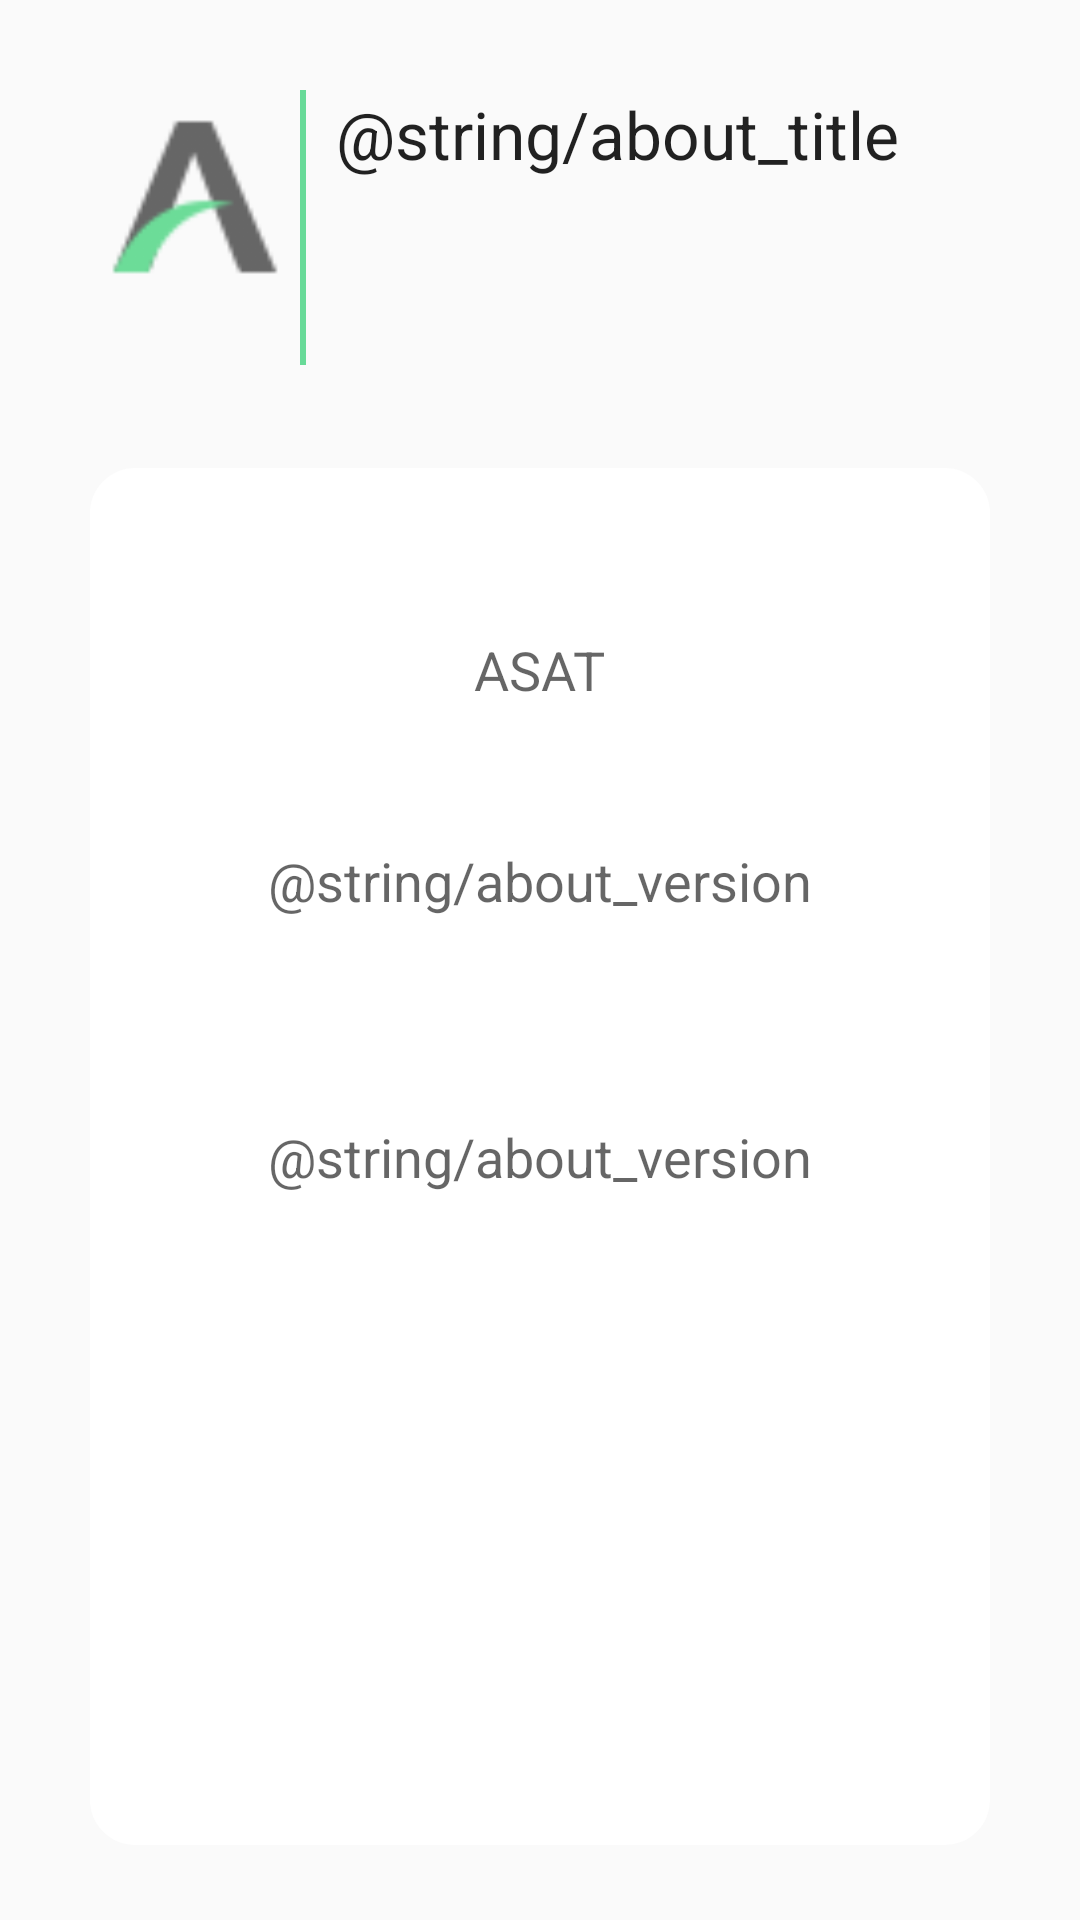

Here is an Android app screen rendered from its layout file. Give the layout XML and the strings, colors and styles it references.
<!-- AndroidManifest.xml: application theme AppTheme -->
<!-- res/layout/fragment_about.xml -->
<LinearLayout xmlns:android="http://schemas.android.com/apk/res/android"
    xmlns:tools="http://schemas.android.com/tools"
    android:layout_width="match_parent"
    android:layout_height="match_parent"
    android:orientation="vertical"
    android:paddingLeft="30dp"
    android:paddingRight="30dp"
    android:paddingTop="30dp"
    android:paddingBottom="25dp"
    tools:context="com.asat.amesoft.asat.fragments.AboutFragment">

    <LinearLayout
        android:layout_width="match_parent"
        android:layout_height="0dp"
        android:layout_weight="0.8"
        android:orientation="horizontal"
        >
        <ImageView
            android:layout_width="70dp"
            android:layout_height="70dp"
            android:src="@drawable/about"
            />
        <View
            android:layout_width="2dp"
            android:layout_height="match_parent"
            android:background="@color/colorAccent"
            />
        <TextView
            android:id="@+id/about_title"
            android:paddingLeft="10dp"
            android:text="@string/about_title"
            android:layout_width="match_parent"
            android:layout_height="match_parent"
            android:textAppearance="?android:attr/textAppearanceLarge"
            />

    </LinearLayout>

    <Space
        android:layout_width="match_parent"
        android:layout_height="0dp"
        android:layout_weight="0.3"/>

    <RelativeLayout
        android:background="@drawable/asat_layout"
        android:padding="15dp"
        android:layout_width="match_parent"
        android:layout_height="0dp"
        android:layout_weight="4"
        android:orientation="vertical"
        >

        <TextView
            android:id="@+id/about_appname"
            android:layout_marginTop="40dp"
            android:layout_width="wrap_content"
            android:layout_height="wrap_content"
            android:textAppearance="?android:attr/textAppearanceMedium"
            android:text="@string/app_name"
            android:layout_alignParentTop="true"
            android:layout_centerHorizontal="true" />

        <TextView
            android:layout_marginTop="46dp"
            android:layout_width="wrap_content"
            android:layout_height="wrap_content"
            android:textAppearance="?android:attr/textAppearanceMedium"
            android:text="@string/about_version"
            android:layout_below="@+id/about_appname"
            android:layout_centerHorizontal="true"
            android:id="@+id/textView2" />

        <TextView
            android:id="@+id/about_version"
            android:layout_width="wrap_content"
            android:layout_height="wrap_content"
            android:textAppearance="?android:attr/textAppearanceMedium"
            android:text="@string/about_version"
            android:layout_centerVertical="true"
            android:layout_centerHorizontal="true" />



    </RelativeLayout>


</LinearLayout>
<!-- resources referenced by this layout -->
<resources>
  <color name="colorAccent">#68DA98</color>
  <!-- drawable about: png bitmap (drawable-mdpi, 25312 bytes) -->
  <!-- drawable asat_layout (drawable) -->
  <?xml version="1.0" encoding="utf-8"?>
  <selector xmlns:android="http://schemas.android.com/apk/res/android">
      <item>
          <shape android:shape="rectangle">
              <solid android:color="@color/colorBackground"/>
              
              <corners android:radius="15dp" />
          </shape>
      </item>
  </selector>
  <string name="about_title">Acerca de</string>
  <string name="about_version">Versión</string>
  <string name="app_name">ASAT</string>
  <style name="AppTheme" parent="Theme.AppCompat.Light.DarkActionBar">
          
          <item name="colorPrimary">@color/colorPrimary</item>
          <item name="colorPrimaryDark">@color/colorPrimaryDark</item>
          <item name="colorAccent">@color/colorAccent</item>
          <item name="android:buttonStyle">@style/AsatButton</item>
  
      </style>
  <color name="colorBackground">#FFFFFF</color>
  <color name="colorPrimary">#3F51B5</color>
  <color name="colorPrimaryDark">#000000</color>
  <style name="AsatButton" parent="Widget.AppCompat.Button">
          <item name="android:background">@drawable/asat_button</item>
          <item name="android:textColor">@drawable/asat_button_color</item>
      </style>
  <!-- drawable asat_button_color (drawable) -->
  <?xml version="1.0" encoding="utf-8"?>
  <selector xmlns:android="http://schemas.android.com/apk/res/android">
      
      <item android:state_enabled="false" android:color="@color/colorDisabled" />
      <item android:color="@color/colorBackground"/>
  </selector>
  <color name="colorDisabled">#29AB61</color>
</resources>
